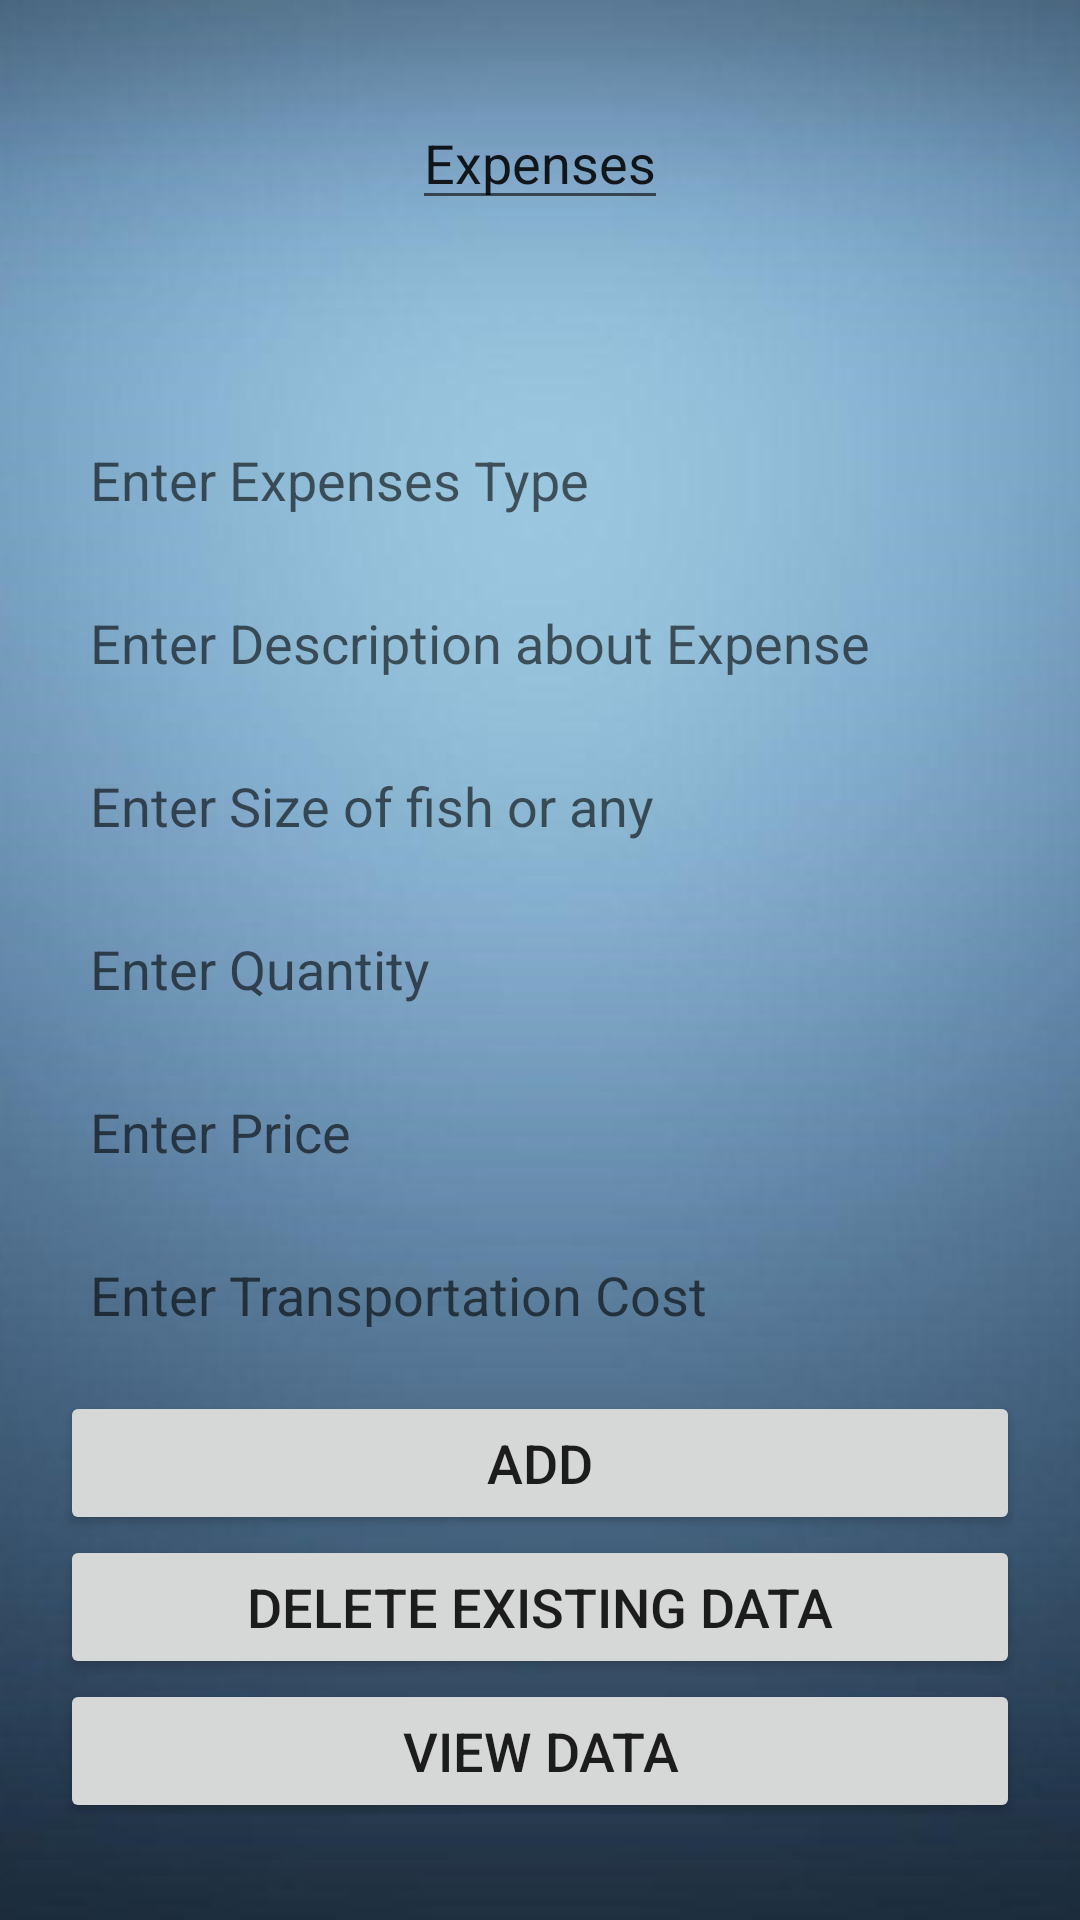

Produce the Android XML layout that renders to this screen, including the resource entries it uses.
<!-- AndroidManifest.xml: application theme Theme.ARCA -->
<!-- res/layout/activity_expences.xml -->
<?xml version="1.0" encoding="utf-8"?>
<LinearLayout xmlns:android="http://schemas.android.com/apk/res/android"
    xmlns:app="http://schemas.android.com/apk/res-auto"
    xmlns:tools="http://schemas.android.com/tools"
    android:layout_width="match_parent"
    android:layout_height="match_parent"
    android:background="@drawable/walpaper_app"
    android:gravity="center"
    android:padding="20dp"
    android:orientation="vertical"
    tools:context=".Expences">

    <EditText
        android:layout_width="wrap_content"
        android:layout_height="wrap_content"
        android:inputType="textPersonName"
        android:text="Expenses"
        android:textAlignment="center" />

    <EditText
        android:id="@+id/et_dateex"
        android:background="@drawable/round_edittext"
        android:padding="10dp"
        android:layout_width="match_parent"
        android:layout_height="wrap_content"
        android:layout_marginTop="10dp" />

    <EditText
        android:id="@+id/et_expensese"
        android:background="@drawable/round_edittext"
        android:padding="10dp"
        android:focusable="true"
        android:layout_marginTop="10dp"
        android:layout_width="match_parent"
        android:layout_height="wrap_content"
        android:hint="Enter Expenses Type" />

    <EditText
        android:id="@+id/et_descriptione"
        android:background="@drawable/round_edittext"
        android:layout_marginTop="10dp"
        android:padding="10dp"
        android:focusable="true"
        android:layout_width="match_parent"
        android:layout_height="wrap_content"
        android:hint="Enter Description about Expense" />

    <EditText
        android:id="@+id/et_sizee"
        android:background="@drawable/round_edittext"
        android:layout_marginTop="10dp"
        android:padding="10dp"
        android:focusable="true"
        android:layout_width="match_parent"
        android:layout_height="wrap_content"
        android:hint="Enter Size of fish or any" />


    <EditText
        android:id="@+id/et_qtye"
        android:background="@drawable/round_edittext"
        android:padding="10dp"
        android:layout_width="match_parent"
        android:layout_height="wrap_content"
        android:layout_marginTop="10dp"
        android:hint="Enter Quantity" />

    <EditText
        android:id="@+id/et_pricee"
        android:background="@drawable/round_edittext"
        android:padding="10dp"
        android:layout_width="match_parent"
        android:layout_height="wrap_content"
        android:layout_marginTop="10dp"
        android:hint="Enter Price" />

    <EditText
        android:id="@+id/et_transe"
        android:background="@drawable/round_edittext"
        android:layout_marginTop="10dp"
        android:padding="10dp"
        android:layout_width="match_parent"
        android:layout_height="wrap_content"
        android:hint="Enter Transportation Cost" />

    <Button
        android:id="@+id/bt_addex"
        android:layout_width="match_parent"
        android:layout_height="wrap_content"
        android:textSize="18dp"
        android:layout_marginTop="10dp"
        android:text="add" />

    <Button
        android:id="@+id/bt_deleteex"
        android:layout_width="match_parent"
        android:layout_height="wrap_content"
        android:textSize="18dp"
        android:text="Delete Existing Data"
        android:layout_below="@id/bt_addex"/>
    <Button
        android:id="@+id/bt_viewsex"
        android:layout_width="match_parent"
        android:layout_height="wrap_content"
        android:textSize="18dp"
        android:text="View Data"
        android:layout_below="@id/bt_deleteex"/>

</LinearLayout>
<!-- resources referenced by this layout -->
<resources>
  <!-- drawable walpaper_app: jpg bitmap (drawable, 51195 bytes) -->
  <style name="Theme.ARCA" parent="Theme.MaterialComponents.DayNight.DarkActionBar">
          
          <item name="colorPrimary">@color/purple_500</item>
          <item name="colorPrimaryVariant">@color/purple_700</item>
          <item name="colorOnPrimary">@color/white</item>
          
          <item name="colorSecondary">@color/teal_200</item>
          <item name="colorSecondaryVariant">@color/teal_700</item>
          <item name="colorOnSecondary">@color/black</item>
          
          <item name="android:statusBarColor" tools:targetApi="l">?attr/colorPrimaryVariant</item>
          
      </style>
  <!-- not gathered from this repository: default colours our renderer supplied (Android Studio template values) -->
  <color name="purple_500">#FF6200EE</color>
  <color name="purple_700">#FF3700B3</color>
  <color name="teal_200">#FF03DAC5</color>
  <color name="teal_700">#FF018786</color>
  <color name="black">#FF000000</color>
  <color name="white">#FFFFFFFF</color>
</resources>
